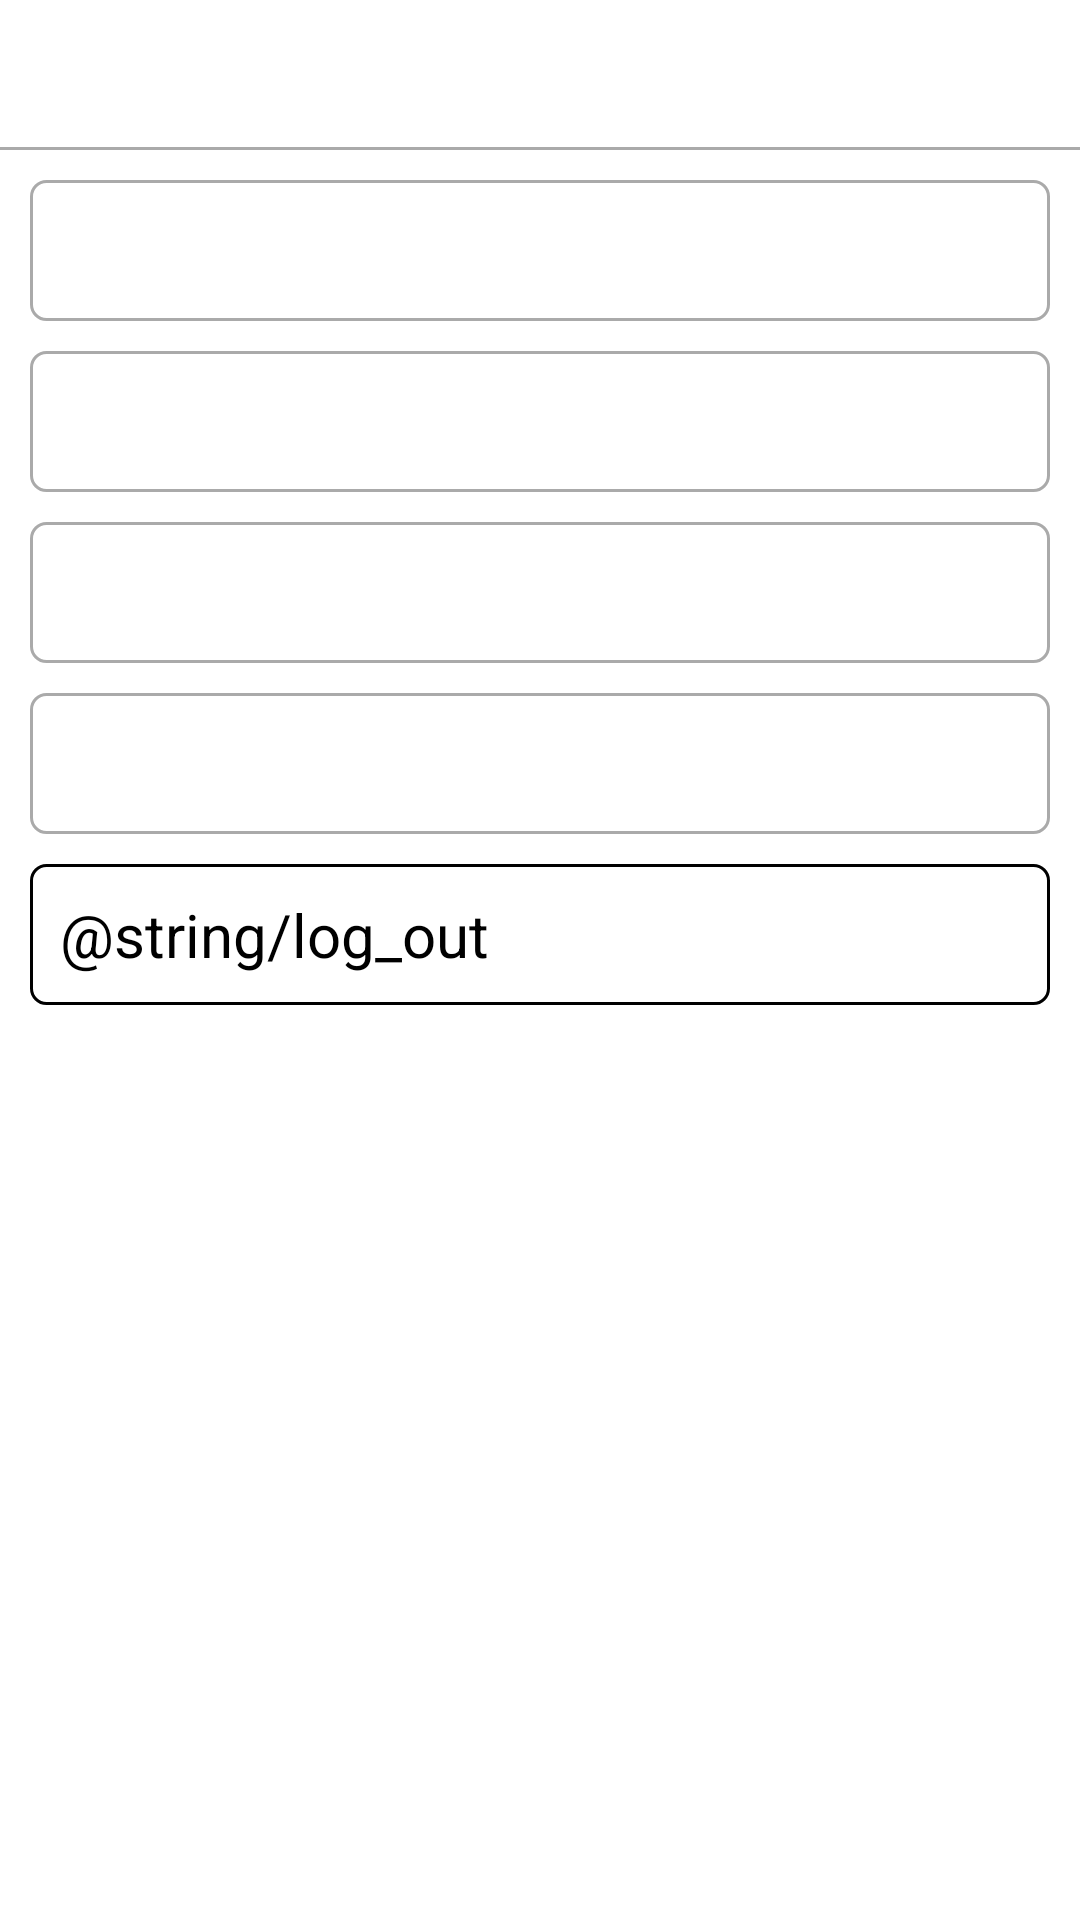

Reconstruct the res/layout file that produces this screen, plus the resources it refers to.
<!-- AndroidManifest.xml: application theme Theme.App.SplashScreen -->
<!-- res/layout/activity_profile.xml -->
<?xml version="1.0" encoding="utf-8"?>
<LinearLayout xmlns:android="http://schemas.android.com/apk/res/android"
    xmlns:tools="http://schemas.android.com/tools"
    android:layout_width="match_parent"
    android:layout_height="match_parent"
    android:background="@color/white"
    android:orientation="vertical"
    tools:context=".Profile">

    <RelativeLayout
        android:layout_width="match_parent"
        android:layout_height="wrap_content"
        android:background="@drawable/white_solid_bottom_grey_stroke"
        android:padding="@dimen/padding">

        <ImageView
            android:id="@+id/back"
            android:layout_width="@dimen/title"
            android:layout_height="@dimen/title"
            android:layout_alignParentStart="true"
            android:layout_centerVertical="true"
            android:src="@drawable/back"
            tools:ignore="ContentDescription" />

    </RelativeLayout>

    <LinearLayout
        android:layout_width="match_parent"
        android:layout_height="match_parent"
        android:orientation="vertical"
        android:padding="@dimen/padding">

        <TextView
            android:id="@+id/full_name"
            android:layout_width="match_parent"
            android:layout_height="wrap_content"
            android:background="@drawable/white_solid_grey_stroke"
            android:padding="@dimen/padding"
            android:textColor="@color/black"
            android:textSize="@dimen/big" />

        <TextView
            android:id="@+id/email"
            android:layout_width="match_parent"
            android:layout_height="wrap_content"
            android:layout_marginTop="@dimen/padding"
            android:background="@drawable/white_solid_grey_stroke"
            android:padding="@dimen/padding"
            android:textColor="@color/black"
            android:textSize="@dimen/big" />

        <TextView
            android:id="@+id/type"
            android:layout_width="match_parent"
            android:layout_height="wrap_content"
            android:layout_marginTop="@dimen/padding"
            android:background="@drawable/white_solid_grey_stroke"
            android:padding="@dimen/padding"
            android:textColor="@color/black"
            android:textSize="@dimen/big" />

        <TextView
            android:id="@+id/phone_number"
            android:layout_width="match_parent"
            android:layout_height="wrap_content"
            android:layout_marginTop="@dimen/padding"
            android:background="@drawable/white_solid_grey_stroke"
            android:padding="@dimen/padding"
            android:textColor="@color/black"
            android:textSize="@dimen/big" />

        <Button
            android:id="@+id/log_out"
            android:layout_width="match_parent"
            android:layout_height="wrap_content"
            android:layout_marginTop="@dimen/padding"
            android:background="@drawable/white_solid_black_stroke_curved_edges"
            android:padding="@dimen/padding"
            android:text="@string/log_out"
            android:textAllCaps="false"
            android:textColor="@color/black"
            android:textSize="@dimen/big" />
    </LinearLayout>
</LinearLayout>
<!-- resources referenced by this layout -->
<resources>
  <color name="black">#000000</color>
  <color name="white">#FFFFFF</color>
  <dimen name="big">20sp</dimen>
  <dimen name="padding">10sp</dimen>
  <dimen name="title">30sp</dimen>
  <!-- drawable white_solid_black_stroke_curved_edges (drawable) -->
  <?xml version="1.0" encoding="utf-8"?>
  <shape xmlns:android="http://schemas.android.com/apk/res/android">
      <solid android:color="@color/white" />
      <stroke
          android:width="@dimen/line"
          android:color="@color/black" />
      <corners
          android:bottomLeftRadius="@dimen/radius"
          android:bottomRightRadius="@dimen/radius"
          android:topLeftRadius="@dimen/radius"
          android:topRightRadius="@dimen/radius" />
  </shape>
  <!-- drawable white_solid_bottom_grey_stroke (drawable) -->
  <?xml version="1.0" encoding="utf-8"?>
  <layer-list xmlns:android="http://schemas.android.com/apk/res/android">
      <item
          android:left="-2dp"
          android:right="-2dp"
          android:top="-2dp">
          <shape>
  
              <stroke
                  android:width="@dimen/line"
                  android:color="@color/dark_grey" />
  
              <solid android:color="@color/white" />
          </shape>
  
      </item>
  
  </layer-list>
  <!-- drawable white_solid_grey_stroke (drawable) -->
  <?xml version="1.0" encoding="utf-8"?>
  <shape xmlns:android="http://schemas.android.com/apk/res/android">
      <solid android:color="@color/white" />
      <stroke
          android:width="@dimen/line"
          android:color="@color/dark_grey" />
      <corners
          android:bottomLeftRadius="@dimen/radius"
          android:bottomRightRadius="@dimen/radius"
          android:topLeftRadius="@dimen/radius"
          android:topRightRadius="@dimen/radius" />
  </shape>
  <style name="Theme.App.SplashScreen" parent="Theme.SplashScreen">
          <item name="windowSplashScreenBackground">@color/white</item>
          <item name="postSplashScreenTheme">@style/Theme.QRMarker</item>
          <item name="windowSplashScreenAnimatedIcon">@mipmap/app_icon_foreground</item>
      </style>
  <dimen name="line">1sp</dimen>
  <dimen name="radius">5sp</dimen>
  <color name="dark_grey">#AAAAAA</color>
  <style name="Theme.QRMarker" parent="Theme.AppCompat.Light.NoActionBar">
          <item name="colorPrimaryDark">@color/black</item>
          <item name="android:statusBarColor">@color/black</item>
          <item name="colorAccent">@color/black</item>
          <item name="android:windowLightStatusBar">false</item>
      </style>
</resources>
